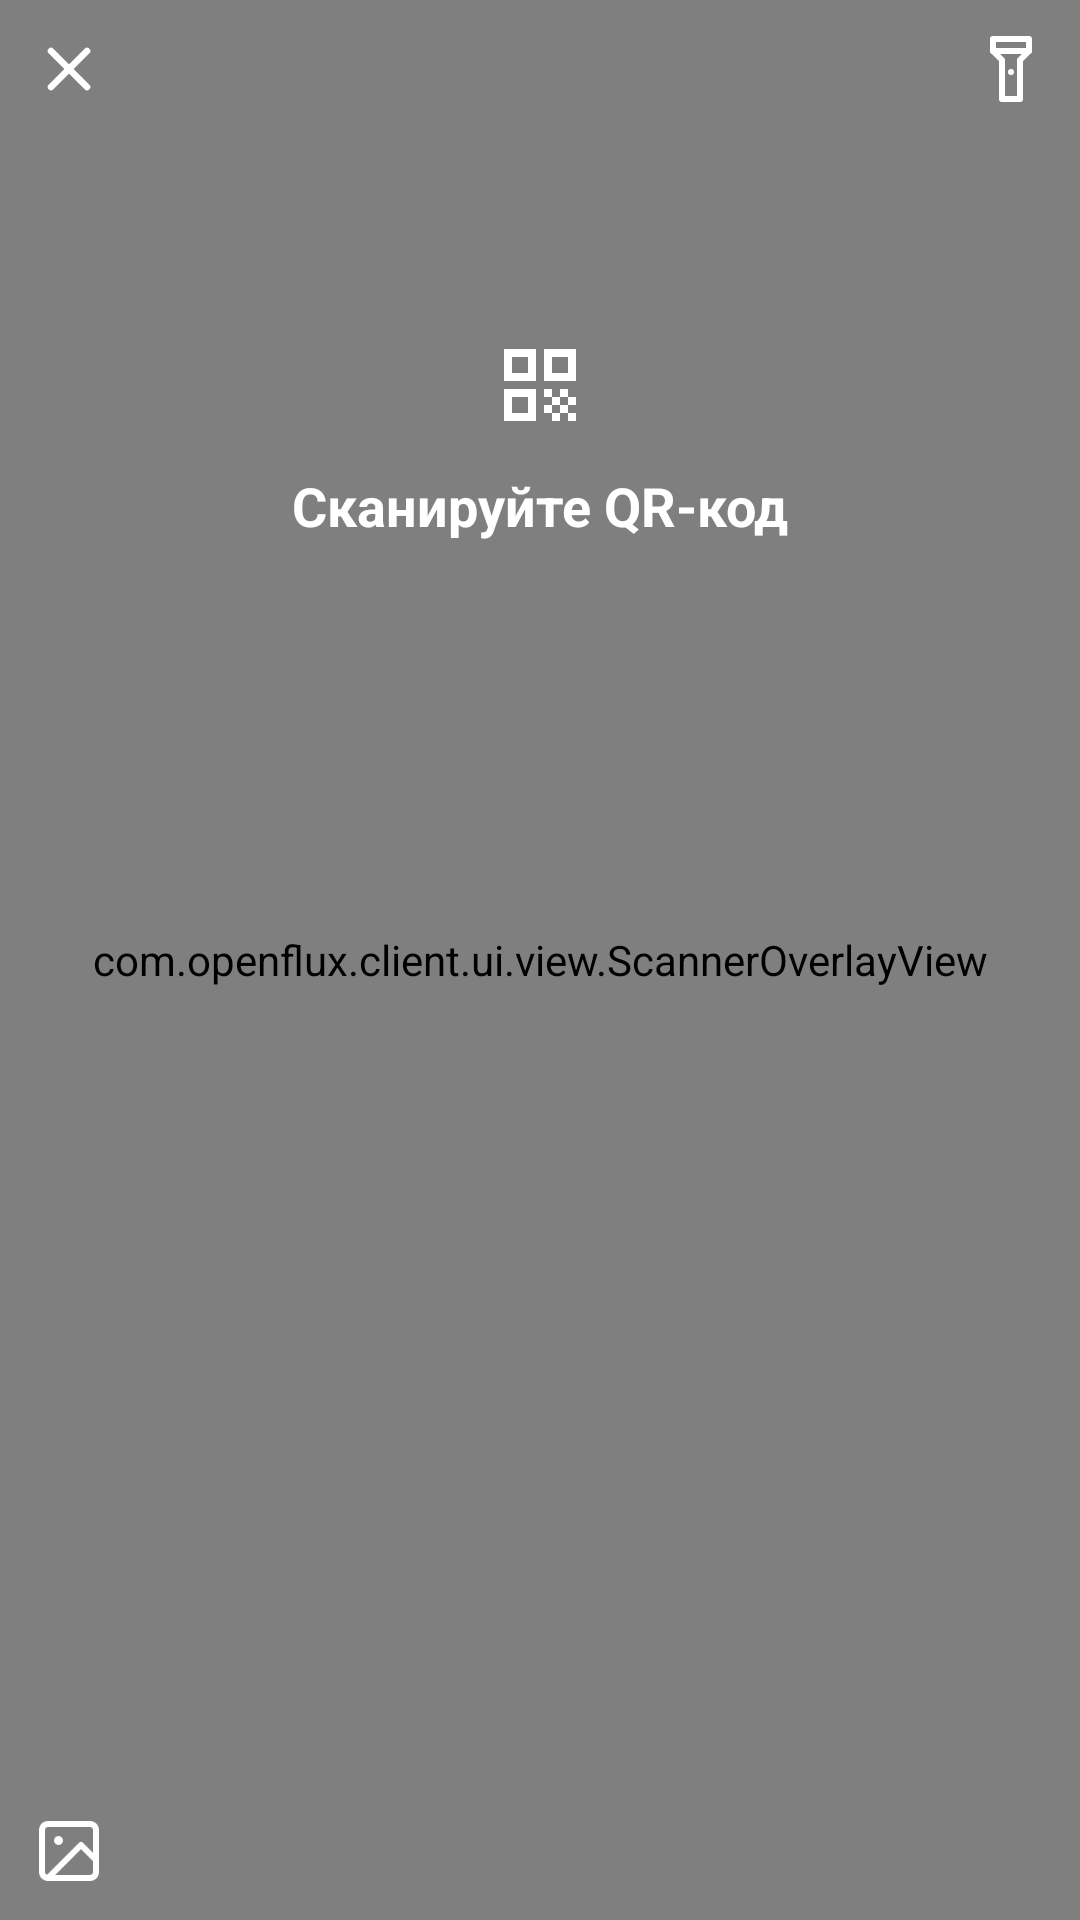

This screen was rendered from an Android layout file. Write that file and the resources it references.
<!-- AndroidManifest.xml: activity theme Theme.OpenFlux.Scanner -->
<!-- res/layout/activity_scanner.xml -->
<?xml version="1.0" encoding="utf-8"?>
<androidx.constraintlayout.widget.ConstraintLayout xmlns:android="http://schemas.android.com/apk/res/android"
    xmlns:app="http://schemas.android.com/apk/res-auto"
    android:layout_width="match_parent"
    android:layout_height="match_parent"
    android:background="#000000">

    
    <androidx.camera.view.PreviewView
        android:id="@+id/previewView"
        android:layout_width="match_parent"
        android:layout_height="match_parent" />

    
    <com.openflux.client.ui.view.ScannerOverlayView
        android:id="@+id/overlayView"
        android:layout_width="match_parent"
        android:layout_height="match_parent" />

    
    <LinearLayout
        android:id="@+id/topBar"
        android:layout_width="match_parent"
        android:layout_height="wrap_content"
        android:gravity="center_vertical"
        android:orientation="horizontal"
        app:layout_constraintTop_toTopOf="parent">

        <ImageButton
            android:id="@+id/btnClose"
            android:layout_width="46dp"
            android:layout_height="46dp"
            android:background="@drawable/bg_round_scanner_button"
            android:contentDescription="Закрыть"
            android:padding="11dp"
            android:src="@drawable/ic_close"
            app:tint="#FFFFFF" />

        <View
            android:layout_width="0dp"
            android:layout_height="1dp"
            android:layout_weight="1" />

        <ImageButton
            android:id="@+id/btnTorch"
            android:layout_width="46dp"
            android:layout_height="46dp"
            android:background="@drawable/bg_round_scanner_button"
            android:contentDescription="Фонарик"
            android:padding="11dp"
            android:src="@drawable/ic_flashlight"
            app:tint="#FFFFFF" />
    </LinearLayout>

    
    <LinearLayout
        android:id="@+id/promptContainer"
        android:layout_width="wrap_content"
        android:layout_height="wrap_content"
        android:layout_marginBottom="24dp"
        android:gravity="center_horizontal"
        android:orientation="vertical"
        app:layout_constraintBottom_toTopOf="@+id/guidelineCenter"
        app:layout_constraintEnd_toEndOf="parent"
        app:layout_constraintStart_toStartOf="parent">

        <ImageView
            android:layout_width="32dp"
            android:layout_height="32dp"
            android:layout_marginBottom="12dp"
            android:contentDescription="QR"
            android:src="@drawable/ic_qr_code"
            app:tint="#FFFFFF" />

        <TextView
            android:layout_width="wrap_content"
            android:layout_height="wrap_content"
            android:text="Сканируйте QR-код"
            android:textColor="#FFFFFF"
            android:textSize="18sp"
            android:textStyle="bold" />
    </LinearLayout>

    
    <androidx.constraintlayout.widget.Guideline
        android:id="@+id/guidelineCenter"
        android:layout_width="wrap_content"
        android:layout_height="wrap_content"
        android:orientation="horizontal"
        app:layout_constraintGuide_percent="0.32" />

    
    <ImageButton
        android:id="@+id/btnGallery"
        android:layout_width="46dp"
        android:layout_height="46dp"
        android:background="@drawable/bg_round_scanner_button"
        android:contentDescription="Выбрать из галереи"
        android:padding="11dp"
        android:src="@drawable/ic_gallery"
        app:layout_constraintBottom_toBottomOf="parent"
        app:layout_constraintStart_toStartOf="parent"
        app:tint="#FFFFFF" />

</androidx.constraintlayout.widget.ConstraintLayout>
<!-- resources referenced by this layout -->
<resources>
  <!-- drawable ic_close (drawable) -->
  <vector xmlns:android="http://schemas.android.com/apk/res/android"
      android:width="24dp"
      android:height="24dp"
      android:viewportWidth="24"
      android:viewportHeight="24">
      <path
          android:fillColor="#00000000"
          android:strokeColor="#FFFFFF"
          android:strokeWidth="2.2"
          android:strokeLineCap="round"
          android:strokeLineJoin="round"
          android:pathData="M18,6L6,18M6,6l12,12" />
  </vector>
  <!-- drawable ic_flashlight (drawable) -->
  <vector xmlns:android="http://schemas.android.com/apk/res/android"
      android:width="24dp"
      android:height="24dp"
      android:viewportWidth="24"
      android:viewportHeight="24">
      <path
          android:fillColor="#00000000"
          android:strokeColor="#FFFFFF"
          android:strokeWidth="2"
          android:strokeLineCap="round"
          android:strokeLineJoin="round"
          android:pathData="M18,2H6v4l3,3v13h6V9l3,-3V2z" />
      <path
          android:fillColor="#00000000"
          android:strokeColor="#FFFFFF"
          android:strokeWidth="2"
          android:strokeLineCap="round"
          android:strokeLineJoin="round"
          android:pathData="M6,6h12" />
      <path
          android:fillColor="#FFFFFF"
          android:pathData="M12,13m-1,0a1,1 0 1,1 2,0a1,1 0 1,1 -2,0" />
  </vector>
  <!-- drawable ic_gallery (drawable) -->
  <vector xmlns:android="http://schemas.android.com/apk/res/android"
      android:width="24dp"
      android:height="24dp"
      android:viewportWidth="24"
      android:viewportHeight="24">
      <path
          android:fillColor="#00000000"
          android:strokeColor="#FFFFFF"
          android:strokeWidth="2"
          android:strokeLineCap="round"
          android:strokeLineJoin="round"
          android:pathData="M19,3H5C3.9,3 3,3.9 3,5v14c0,1.1 0.9,2 2,2h14c1.1,0 2,-0.9 2,-2V5C21,3.9 20.1,3 19,3z" />
      <path
          android:fillColor="#FFFFFF"
          android:pathData="M8.5,8.5m-1.5,0a1.5,1.5 0 1,1 3,0a1.5,1.5 0 1,1 -3,0" />
      <path
          android:fillColor="#00000000"
          android:strokeColor="#FFFFFF"
          android:strokeWidth="2"
          android:strokeLineCap="round"
          android:strokeLineJoin="round"
          android:pathData="M21,15l-5,-5L5,21" />
  </vector>
  <!-- drawable ic_qr_code (drawable) -->
  <vector xmlns:android="http://schemas.android.com/apk/res/android"
      android:width="24dp"
      android:height="24dp"
      android:viewportWidth="24"
      android:viewportHeight="24">
      <path
          android:fillColor="@android:color/white"
          android:pathData="M3,3h8v8h-8zM5,5v4h4v-4zM3,13h8v8h-8zM5,15v4h4v-4zM13,3h8v8h-8zM15,5v4h4v-4zM13,13h2v2h-2zM15,15h2v2h-2zM13,17h2v2h-2zM15,19h2v2h-2zM17,13h2v2h-2zM19,15h2v2h-2zM17,17h2v2h-2zM19,19h2v2h-2z" />
  </vector>
  <style name="Theme.OpenFlux.Scanner" parent="Theme.OpenFlux">
          <item name="android:windowBackground">#000000</item>
          <item name="android:statusBarColor">@android:color/transparent</item>
          <item name="android:navigationBarColor">@android:color/transparent</item>
          <item name="android:windowDrawsSystemBarBackgrounds">true</item>
          <item name="android:windowLightStatusBar">false</item>
          <item name="android:windowLightNavigationBar" tools:targetApi="o_mr1">false</item>
      </style>
  <style name="Theme.OpenFlux" parent="Theme.Material3.DayNight.NoActionBar">
          <item name="colorPrimary">@color/primary</item>
          <item name="colorOnPrimary">#FFFFFF</item>
          <item name="android:windowBackground">@color/background</item>
          <item name="android:statusBarColor">@color/background</item>
          <item name="android:navigationBarColor">@color/background</item>
          <item name="android:windowLightStatusBar">true</item>
          <item name="android:windowLightNavigationBar" tools:targetApi="o_mr1">true</item>
      </style>
  <color name="primary">#2563EB</color>
  <color name="background">#F8FAFC</color>
</resources>
